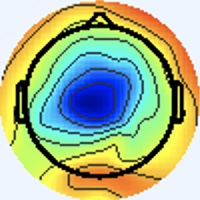

Source data for this figure (header and first rows):
[238 245 255], [238 245 255], [238 245 255], [238 245 255], [238 245 255], [238 245 255], [238 245 255], [238 245 255], [238 245 255], [238 245 255], [238 245 255], [238 245 255], [238 245 255], [238 245 255], [238 245 255], [238 245 255], [238 245 255], [238 245 255], [238 245 255], [238 245 255], [238 245 255], [238 245 255], [238 245 255], [238 245 255]
[238 245 255], [238 245 255], [238 245 255], [238 245 255], [238 245 255], [238 245 255], [238 245 255], [238 245 255], [238 245 255], [238 245 255], [238 245 255], [238 245 255], [238 245 255], [238 245 255], [238 245 255], [238 245 255], [238 245 255], [238 245 255], [238 245 255], [238 245 255], [238 245 255], [238 245 255], [238 245 255], [238 245 255]
[238 245 255], [238 245 255], [238 245 255], [238 245 255], [238 245 255], [238 245 255], [238 245 255], [238 245 255], [238 245 255], [238 245 255], [238 245 255], [238 245 255], [238 245 255], [238 245 255], [238 245 255], [238 245 255], [238 245 255], [238 245 255], [238 245 255], [238 245 255], [238 245 255], [238 245 255], [238 245 255], [238 245 255]
[238 245 255], [238 245 255], [238 245 255], [238 245 255], [238 245 255], [238 245 255], [238 245 255], [238 245 255], [238 245 255], [238 245 255], [238 245 255], [238 245 255], [238 245 255], [238 245 255], [238 245 255], [238 245 255], [238 245 255], [238 245 255], [238 245 255], [238 245 255], [238 245 255], [238 245 255], [238 245 255], [238 245 255]
[238 245 255], [238 245 255], [238 245 255], [238 245 255], [238 245 255], [238 245 255], [238 245 255], [238 245 255], [238 245 255], [238 245 255], [238 245 255], [238 245 255], [238 245 255], [238 245 255], [238 245 255], [238 245 255], [238 245 255], [238 245 255], [238 245 255], [238 245 255], [238 245 255], [238 245 255], [238 245 255], [238 245 255]
[238 245 255], [238 245 255], [238 245 255], [238 245 255], [238 245 255], [238 245 255], [238 245 255], [238 245 255], [238 245 255], [238 245 255], [238 245 255], [238 245 255], [238 245 255], [238 245 255], [238 245 255], [238 245 255], [238 245 255], [238 245 255], [238 245 255], [238 245 255], [238 245 255], [238 245 255], [238 245 255], [238 245 255]
[238 245 255], [238 245 255], [238 245 255], [238 245 255], [238 245 255], [238 245 255], [238 245 255], [238 245 255], [238 245 255], [238 245 255], [238 245 255], [238 245 255], [238 245 255], [238 245 255], [238 245 255], [238 245 255], [238 245 255], [238 245 255], [238 245 255], [238 245 255], [238 245 255], [238 245 255], [238 245 255], [238 245 255]
[238 245 255], [238 245 255], [238 245 255], [238 245 255], [238 245 255], [238 245 255], [238 245 255], [238 245 255], [238 245 255], [238 245 255], [238 245 255], [238 245 255], [238 245 255], [238 245 255], [238 245 255], [238 245 255], [238 245 255], [238 245 255], [238 245 255], [238 245 255], [238 245 255], [238 245 255], [238 245 255], [238 245 255]
[238 245 255], [238 245 255], [238 245 255], [238 245 255], [238 245 255], [238 245 255], [238 245 255], [238 245 255], [238 245 255], [238 245 255], [238 245 255], [238 245 255], [238 245 255], [238 245 255], [238 245 255], [238 245 255], [238 245 255], [238 245 255], [238 245 255], [238 245 255], [238 245 255], [238 245 255], [238 245 255], [238 245 255]
[238 245 255], [238 245 255], [238 245 255], [238 245 255], [238 245 255], [238 245 255], [238 245 255], [238 245 255], [238 245 255], [238 245 255], [238 245 255], [238 245 255], [238 245 255], [238 245 255], [238 245 255], [238 245 255], [238 245 255], [238 245 255], [238 245 255], [238 245 255], [238 245 255], [238 245 255], [238 245 255], [238 245 255]
[238 245 255], [238 245 255], [238 245 255], [238 245 255], [238 245 255], [238 245 255], [238 245 255], [238 245 255], [238 245 255], [238 245 255], [238 245 255], [238 245 255], [238 245 255], [238 245 255], [238 245 255], [238 245 255], [238 245 255], [238 245 255], [238 245 255], [238 245 255], [238 245 255], [238 245 255], [238 245 255], [238 245 255]
[238 245 255], [238 245 255], [238 245 255], [238 245 255], [238 245 255], [238 245 255], [238 245 255], [238 245 255], [238 245 255], [238 245 255], [238 245 255], [238 245 255], [238 245 255], [238 245 255], [238 245 255], [238 245 255], [238 245 255], [238 245 255], [238 245 255], [238 245 255], [238 245 255], [238 245 255], [238 245 255], [238 245 255]
[238 245 255], [238 245 255], [238 245 255], [238 245 255], [238 245 255], [238 245 255], [238 245 255], [238 245 255], [238 245 255], [238 245 255], [238 245 255], [238 245 255], [238 245 255], [238 245 255], [238 245 255], [238 245 255], [238 245 255], [238 245 255], [238 245 255], [238 245 255], [238 245 255], [238 245 255], [238 245 255], [238 245 255]
[238 245 255], [238 245 255], [238 245 255], [238 245 255], [238 245 255], [238 245 255], [238 245 255], [238 245 255], [238 245 255], [238 245 255], [238 245 255], [238 245 255], [238 245 255], [238 245 255], [238 245 255], [238 245 255], [238 245 255], [238 245 255], [238 245 255], [238 245 255], [238 245 255], [238 245 255], [238 245 255], [238 245 255]
[238 245 255], [238 245 255], [238 245 255], [238 245 255], [238 245 255], [238 245 255], [238 245 255], [238 245 255], [238 245 255], [238 245 255], [238 245 255], [238 245 255], [238 245 255], [238 245 255], [238 245 255], [238 245 255], [238 245 255], [238 245 255], [238 245 255], [238 245 255], [238 245 255], [238 245 255], [238 245 255], [238 245 255]
[238 245 255], [238 245 255], [238 245 255], [238 245 255], [238 245 255], [238 245 255], [238 245 255], [238 245 255], [238 245 255], [238 245 255], [238 245 255], [238 245 255], [238 245 255], [238 245 255], [238 245 255], [238 245 255], [238 245 255], [238 245 255], [238 245 255], [238 245 255], [238 245 255], [238 245 255], [238 245 255], [238 245 255]
[238 245 255], [238 245 255], [238 245 255], [238 245 255], [238 245 255], [238 245 255], [238 245 255], [238 245 255], [238 245 255], [238 245 255], [238 245 255], [238 245 255], [238 245 255], [238 245 255], [238 245 255], [238 245 255], [237 246 253], [237 246 255], [238 245 255], [238 244 255], [240 244 255], [238 245 255], [238 244 255], [238 244 255]
[238 245 255], [238 245 255], [238 245 255], [238 245 255], [238 245 255], [238 245 255], [238 245 255], [238 245 255], [238 245 255], [238 245 255], [238 245 255], [238 245 255], [238 245 255], [238 245 255], [238 245 255], [238 245 255], [238 245 255], [238 245 255], [238 245 255], [238 245 255], [238 245 255], [238 244 255], [238 244 255], [238 244 255]
[238 245 255], [238 245 255], [238 245 255], [238 245 255], [238 245 255], [238 245 255], [238 245 255], [238 245 255], [238 245 255], [238 245 255], [238 245 255], [238 245 255], [238 245 255], [238 245 255], [238 245 255], [238 245 255], [240 244 255], [240 244 255], [238 245 253], [237 246 253], [237 246 255], [237 245 255], [238 244 255], [238 245 255]
[238 245 255], [238 245 255], [238 245 255], [238 245 255], [238 245 255], [238 245 255], [238 245 255], [238 245 255], [238 245 255], [238 245 255], [238 245 255], [238 245 255], [238 245 255], [238 245 255], [238 245 255], [238 245 255], [240 244 255], [240 244 255], [238 245 253], [237 246 253], [236 246 255], [236 246 255], [238 245 255], [238 245 255]
[238 245 255], [238 245 255], [238 245 255], [238 245 255], [238 245 255], [238 245 255], [238 245 255], [238 245 255], [238 245 255], [238 245 255], [238 245 255], [238 245 255], [238 245 255], [238 245 255], [238 245 255], [238 245 255], [240 244 255], [240 244 255], [240 244 255], [238 245 255], [237 246 255], [236 246 255], [236 246 255], [236 246 255]
[238 245 255], [238 245 255], [238 245 255], [238 245 255], [238 245 255], [238 245 255], [238 245 255], [238 245 255], [238 245 255], [238 245 255], [238 245 255], [238 245 255], [238 245 255], [238 245 255], [238 245 255], [238 245 255], [238 245 255], [238 245 255], [240 244 255], [238 245 255], [237 246 255], [237 246 253], [237 246 253], [237 246 255]
[238 245 255], [238 245 255], [238 245 255], [238 245 255], [238 245 255], [238 245 255], [238 245 255], [238 245 255], [238 245 255], [238 245 255], [238 245 255], [238 245 255], [238 245 255], [238 245 255], [238 245 255], [238 245 255], [238 245 255], [237 246 255], [238 245 255], [238 245 255], [238 245 255], [240 244 253], [241 244 251], [241 244 251]
[238 245 255], [238 245 255], [238 245 255], [238 245 255], [238 245 255], [238 245 255], [238 245 255], [238 245 255], [238 245 255], [238 245 255], [238 245 255], [238 245 255], [238 245 255], [238 245 255], [238 245 255], [238 245 255], [237 246 255], [237 246 255], [237 246 255], [237 246 255], [238 244 255], [240 244 255], [243 243 251], [243 244 249]
[238 245 255], [238 245 255], [238 245 255], [238 245 255], [238 245 255], [238 245 255], [238 245 255], [238 245 255], [238 245 255], [238 245 255], [238 245 255], [238 245 255], [238 245 255], [238 245 255], [238 245 255], [238 245 255], [238 245 255], [238 245 255], [237 246 255], [237 245 255], [237 245 255], [238 244 255], [241 244 253], [241 244 251]
[238 245 255], [238 245 255], [238 245 255], [238 245 255], [238 245 255], [238 245 255], [238 245 255], [238 245 255], [238 245 255], [238 245 255], [238 245 255], [238 245 255], [238 245 255], [238 245 255], [238 245 255], [238 245 255], [240 244 253], [238 245 253], [237 246 255], [237 245 255], [236 246 255], [237 245 255], [240 244 255], [240 244 253]
[238 245 255], [238 245 255], [238 245 255], [238 245 255], [238 245 255], [238 245 255], [238 245 255], [238 245 255], [238 245 255], [238 245 255], [238 245 255], [238 245 255], [238 245 255], [238 245 255], [238 245 255], [240 244 253], [241 244 251], [240 244 253], [237 245 255], [236 246 255], [237 245 255], [236 246 255], [236 246 255], [236 246 255]
[238 245 255], [238 245 255], [238 245 255], [238 245 255], [238 245 255], [238 245 255], [238 245 255], [238 245 255], [238 245 255], [238 245 255], [238 245 255], [238 245 255], [238 245 255], [238 245 255], [238 245 255], [240 244 253], [241 244 253], [240 244 253], [237 245 255], [236 246 255], [237 246 255], [237 246 253], [236 246 255], [236 246 255]
[238 245 255], [238 245 255], [238 245 255], [238 245 255], [238 245 255], [238 245 255], [238 245 255], [238 245 255], [238 245 255], [238 245 255], [238 245 255], [238 245 255], [238 245 255], [238 245 255], [238 245 255], [238 245 255], [240 244 255], [238 244 255], [234 246 255], [234 247 255], [238 245 253], [240 245 251], [240 244 255], [240 244 255]
[238 245 255], [238 245 255], [238 245 255], [238 245 255], [238 245 255], [238 245 255], [238 245 255], [238 245 255], [238 245 255], [238 245 255], [238 245 255], [238 245 255], [238 245 255], [238 245 255], [238 245 255], [238 245 255], [238 245 255], [238 245 255], [236 246 255], [236 246 255], [238 245 253], [240 244 253], [241 243 255], [241 244 253]
[238 245 255], [238 245 255], [238 245 255], [238 245 255], [238 245 255], [238 245 255], [238 245 255], [238 245 255], [238 245 255], [238 245 255], [238 245 255], [238 245 255], [238 245 255], [238 245 255], [238 245 255], [238 245 255], [238 245 253], [238 245 253], [238 245 255], [238 245 255], [237 245 255], [238 244 255], [241 243 255], [241 243 255]
[238 245 255], [238 245 255], [238 245 255], [238 245 255], [238 245 255], [238 245 255], [238 245 255], [238 245 255], [238 245 255], [238 245 255], [238 245 255], [238 245 255], [238 245 255], [238 245 255], [238 245 255], [238 245 255], [238 245 253], [238 245 253], [240 244 253], [238 245 255], [237 244 255], [236 246 255], [238 245 255], [240 245 251]
[238 245 253], [238 245 253], [238 245 255], [238 245 255], [238 244 255], [238 244 255], [238 244 255], [238 244 255], [238 244 255], [238 244 255], [238 244 255], [238 244 255], [238 244 255], [238 244 255], [238 244 255], [238 244 255], [240 244 255], [240 244 255], [240 244 255], [236 244 255], [236 246 255], [233 247 255], [233 248 253], [243 252 251]
[238 245 251], [238 245 253], [238 245 255], [238 245 255], [238 244 255], [238 244 255], [238 244 255], [238 244 255], [238 244 255], [238 244 255], [238 244 255], [238 245 255], [238 244 255], [238 244 255], [238 244 255], [238 244 255], [241 244 255], [240 244 255], [239 246 255], [239 248 255], [236 246 255], [237 247 255], [236 250 250], [242 244 231]
[238 245 253], [238 245 253], [238 245 255], [238 245 255], [238 244 255], [238 244 255], [238 244 255], [238 244 255], [238 244 255], [238 245 255], [238 245 255], [238 245 253], [238 245 255], [238 245 255], [238 245 255], [238 244 255], [239 245 255], [237 243 255], [236 243 253], [238 245 253], [239 243 254], [244 247 252], [246 247 239], [241 224 196]
[238 245 255], [238 245 255], [238 245 255], [238 245 255], [238 244 255], [238 244 255], [238 244 255], [238 245 255], [238 245 255], [238 245 255], [238 245 253], [238 245 253], [238 245 253], [238 245 253], [238 245 255], [238 245 255], [238 244 255], [238 244 255], [238 245 255], [242 246 255], [240 243 252], [248 248 250], [252 244 233], [240 210 174]
[238 244 255], [238 244 255], [238 244 255], [238 244 255], [238 245 255], [238 245 255], [238 245 255], [238 245 253], [238 245 253], [238 245 253], [238 245 253], [238 245 253], [238 245 253], [238 245 253], [238 245 253], [238 245 253], [236 245 250], [239 248 255], [238 245 255], [238 245 255], [238 243 249], [250 250 250], [255 246 235], [254 216 179]
[238 244 255], [238 244 255], [238 244 255], [238 245 255], [238 245 255], [238 245 255], [238 245 253], [238 245 253], [238 245 253], [238 245 253], [238 245 253], [238 245 253], [238 245 253], [238 245 253], [238 245 253], [238 245 253], [237 245 248], [238 247 252], [236 245 254], [237 246 255], [243 248 251], [251 244 234], [255 228 201], [251 199 149]
[238 244 255], [238 244 255], [238 245 255], [238 245 255], [238 245 255], [238 245 253], [238 245 253], [238 245 253], [237 246 253], [237 246 253], [237 246 255], [237 246 255], [238 245 255], [238 245 255], [238 245 255], [238 245 253], [238 245 251], [239 248 253], [234 249 255], [241 252 255], [249 250 245], [242 222 198], [232 183 125], [229 161  80]
[238 244 255], [238 245 255], [238 245 255], [238 245 255], [238 245 253], [238 245 253], [238 245 253], [238 245 253], [237 246 253], [237 246 255], [237 246 255], [237 246 255], [238 244 255], [238 245 255], [238 245 255], [238 245 255], [238 245 251], [239 247 250], [236 246 248], [244 245 239], [252 236 213], [235 197 150], [221 158  79], [228 152  54]
[238 245 255], [238 245 255], [238 245 255], [238 245 253], [238 245 253], [238 245 253], [237 246 253], [237 246 253], [236 245 254], [237 245 255], [238 244 255], [239 245 255], [238 244 255], [237 243 255], [238 244 255], [238 245 255], [238 247 252], [242 248 248], [255 250 246], [245 223 200], [230 181 125], [230 167  88], [230 160  65], [238 169  68]
[238 245 255], [238 245 255], [238 245 253], [238 245 253], [238 245 253], [238 245 253], [237 246 253], [237 246 255], [236 244 255], [237 245 255], [238 244 255], [237 243 255], [237 243 255], [239 245 255], [238 244 255], [240 247 255], [239 247 249], [246 243 234], [255 233 211], [242 193 150], [225 153  77], [229 149  54], [238 164  65], [232 169  72]
[238 245 255], [238 245 255], [238 245 253], [238 245 253], [238 245 253], [238 245 253], [238 245 255], [238 245 255], [239 245 255], [239 245 255], [240 246 255], [237 243 255], [240 243 255], [241 245 255], [239 243 254], [243 246 251], [246 246 244], [236 220 197], [232 181 128], [228 154  79], [234 148  61], [243 158  65], [244 169  78], [193 137  54]
[238 245 255], [238 245 255], [238 245 253], [238 245 253], [238 245 253], [238 245 253], [238 245 255], [238 245 255], [237 243 255], [237 243 255], [240 246 255], [237 243 255], [240 244 255], [241 245 255], [239 244 250], [247 248 250], [252 248 239], [239 215 181], [222 158  86], [230 147  53], [240 153  58], [229 152  62], [210 148  71], [161 114  46]
[238 245 255], [238 245 255], [238 245 253], [238 245 253], [238 245 253], [238 245 253], [238 245 255], [238 245 255], [238 244 255], [236 242 255], [240 243 255], [240 244 255], [240 243 252], [240 243 250], [240 244 247], [248 249 244], [255 251 235], [244 216 176], [224 162  79], [234 156  56], [235 161  66], [189 130  50], [122  85  30], [120  89  34]
[238 245 255], [238 245 255], [238 245 255], [238 245 253], [238 245 253], [238 245 253], [238 245 255], [238 245 255], [240 246 255], [237 243 255], [240 244 255], [241 245 255], [241 244 251], [243 247 250], [244 248 247], [247 243 231], [255 234 203], [245 205 146], [236 171  79], [241 168  65], [237 173  76], [167 119  43], [63 41  0], [107  85  35]
[238 244 255], [238 245 255], [238 245 255], [238 245 255], [238 245 253], [238 245 253], [238 245 255], [238 245 255], [237 243 255], [237 243 255], [239 243 254], [242 246 255], [242 245 250], [245 249 250], [247 249 244], [240 228 204], [229 184 125], [232 170  85], [236 171  69], [241 177  71], [236 180  83], [166 125  46], [62 41  0], [103  82  29]
[238 244 255], [238 244 255], [238 244 255], [238 244 255], [238 245 255], [238 245 253], [238 245 253], [238 245 255], [238 244 255], [240 246 255], [240 244 253], [242 245 250], [241 243 242], [246 243 234], [248 236 214], [233 200 155], [222 160  83], [233 159  60], [238 174  68], [230 173  70], [208 161  73], [154 118  44], [95 71 11], [132 105  34]
[238 245 255], [238 245 255], [237 245 255], [237 245 255], [238 244 255], [238 245 255], [240 245 251], [238 245 253], [238 244 255], [239 245 255], [240 244 253], [243 247 248], [250 249 244], [236 220 195], [225 179 127], [226 162  88], [231 157  70], [237 165  67], [242 181  75], [190 141  48], [115  77  12], [116  85  21], [174 139  55], [210 168  66]
[240 244 253], [238 245 255], [237 245 255], [237 245 255], [238 245 255], [238 245 253], [238 245 251], [238 245 253], [242 245 255], [239 243 255], [240 245 251], [246 250 249], [250 248 236], [236 212 178], [219 156  85], [225 146  54], [233 158  65], [232 167  75], [210 159  70], [155 116  37], [94 60  0], [132  98  27], [225 182  78], [248 199  78]
[241 244 253], [240 244 253], [240 244 253], [238 245 253], [240 245 251], [238 245 251], [237 246 255], [238 244 255], [243 242 255], [245 245 255], [239 244 248], [243 248 242], [255 251 237], [246 218 179], [223 160  81], [234 158  62], [240 171  80], [194 141  61], [108  73  15], [115  86  28], [172 133  58], [211 165  71], [242 192  77], [247 198  70]
[241 243 255], [240 244 255], [240 244 253], [238 245 253], [238 245 251], [237 246 251], [237 245 255], [238 244 255], [243 243 255], [244 245 250], [243 247 246], [249 245 233], [252 231 202], [240 199 145], [230 163  82], [228 157  65], [216 157  77], [157 112  44], [90 59  2], [130  99  34], [223 178  85], [248 196  86], [246 194  72], [245 196  67]
[240 244 255], [240 244 255], [237 245 255], [236 246 255], [236 246 255], [236 246 255], [236 246 255], [237 246 255], [239 246 254], [240 244 247], [247 246 241], [244 224 199], [234 183 126], [238 171  93], [241 169  85], [191 128  49], [118  73  14], [120  84  22], [175 133  49], [209 164  63], [233 183  68], [239 187  65], [244 194  71], [247 197  72]
[240 244 255], [238 244 255], [237 245 255], [236 246 255], [236 246 255], [236 246 255], [237 246 255], [237 246 253], [236 245 252], [245 251 251], [251 249 236], [237 213 175], [223 163  90], [222 151  63], [208 146  71], [155 104  38], [98 59  0], [136  99  29], [225 176  74], [247 192  73], [243 189  65], [239 188  61], [241 190  65], [248 198  73]
[238 245 253], [237 246 253], [238 245 255], [238 244 255], [238 244 255], [238 244 255], [238 245 255], [240 244 253], [239 243 255], [248 249 253], [250 249 229], [245 227 181], [226 175  96], [181 123  41], [119  80  21], [122  90  33], [173 134  55], [206 162  65], [240 190  75], [244 190  68], [239 185  63], [247 191  70], [249 193  70], [250 201  72]
[237 246 253], [238 245 253], [238 245 253], [238 245 255], [237 245 255], [237 245 255], [240 244 253], [241 244 253], [246 246 255], [247 242 238], [247 235 197], [248 220 157], [228 177  94], [167 118  41], [70 43  0], [104  81  29], [218 177  87], [248 198  85], [239 189  66], [243 192  67], [243 189  67], [248 194  72], [250 196  70], [253 206  74]
[237 244 254], [237 244 254], [241 245 255], [239 246 255], [235 248 255], [231 246 253], [236 243 253], [246 246 254], [250 245 249], [238 220 198], [231 194 126], [235 185  96], [236 181  91], [172 126  51], [63 40  0], [100  78  29], [218 175  81], [249 197  77], [247 197  72], [247 198  70], [248 199  71], [246 197  68], [252 208  77], [249 211  74]
[243 247 255], [240 244 255], [238 242 254], [236 244 255], [234 249 255], [234 249 254], [238 247 254], [247 246 251], [253 244 239], [243 219 185], [220 171  92], [221 163  66], [210 159  76], [157 117  48], [97 70 17], [132 102  38], [225 178  74], [248 197  72], [247 199  71], [247 200  70], [249 200  71], [247 200  68], [248 210  75], [248 215  74]
[240 243 250], [239 243 252], [237 246 255], [236 246 255], [236 246 255], [235 246 252], [238 246 249], [244 245 240], [255 248 234], [250 222 183], [228 179 103], [185 134  51], [109  75  12], [115  85  23], [176 135  56], [212 164  66], [233 182  65], [245 196  68], [245 200  71], [245 201  70], [249 200  71], [249 203  68], [247 209  72], [248 217  74]
[240 243 250], [240 244 253], [238 247 255], [236 246 255], [237 244 254], [240 245 251], [247 249 246], [251 246 227], [255 237 204], [236 204 153], [203 160  92], [151 108  39], [90 60  0], [133 100  31], [220 170  73], [242 187  70], [238 187  62], [243 196  66], [246 202  71], [245 203  69], [249 202  70], [248 204  69], [247 210  70], [248 217  74]
[242 246 255], [241 245 255], [238 245 255], [239 246 254], [241 244 253], [246 246 248], [250 244 230], [247 231 195], [231 200 133], [182 146  72], [116  86  32], [122  91  37], [172 130  58], [210 161  69], [234 182  72], [243 191  69], [242 193  65], [244 197  65], [248 204  69], [245 206  67], [246 207  68], [246 209  69], [250 211  72], [254 219  77]
... 139 more rows
